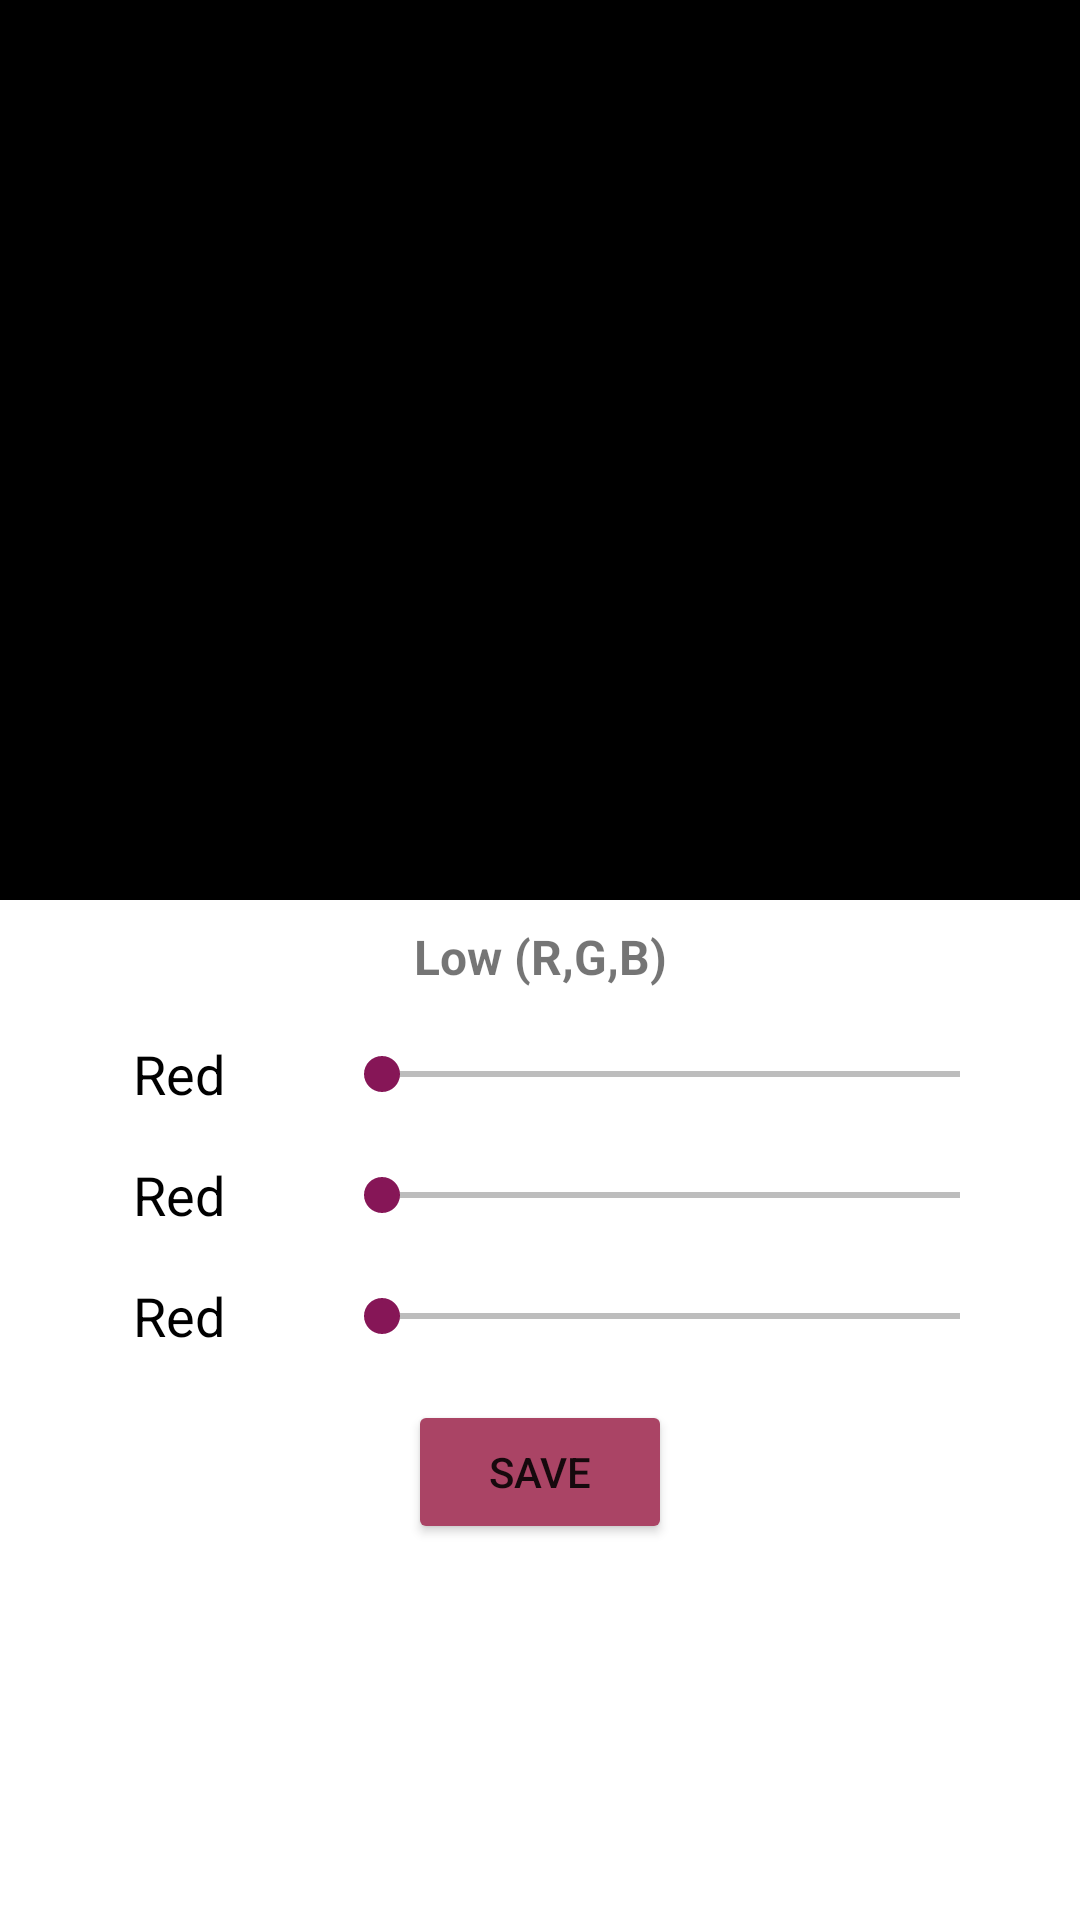

Produce the Android XML layout that renders to this screen, including the resource entries it uses.
<!-- AndroidManifest.xml: application theme Theme.ToDoSS5 -->
<!-- res/layout/fragment_color_picker.xml -->
<?xml version="1.0" encoding="utf-8"?>
<androidx.constraintlayout.widget.ConstraintLayout xmlns:android="http://schemas.android.com/apk/res/android"
    xmlns:app="http://schemas.android.com/apk/res-auto"
    android:layout_width="match_parent"
    android:layout_height="match_parent">


    <View
        android:id="@+id/colorDisplay"
        android:layout_width="match_parent"
        android:layout_height="300dp"
        android:background="@color/black"
        app:layout_constraintEnd_toEndOf="parent"
        app:layout_constraintStart_toStartOf="parent"
        app:layout_constraintTop_toTopOf="parent" >

    </View>

    <TextView
        android:padding="8dp"
        android:id="@+id/custom_picker_title"
        android:layout_width="wrap_content"
        android:layout_height="wrap_content"
        android:textSize="16dp"
        android:textStyle="bold"
        android:text="Low (R,G,B)"
        app:layout_constraintEnd_toEndOf="parent"
        app:layout_constraintStart_toStartOf="parent"
        app:layout_constraintTop_toBottomOf="@+id/colorDisplay"
        />

    <include
        android:id="@+id/slider_picker_red"
        layout="@layout/model_slider_picker"
        app:layout_constraintBottom_toTopOf="@id/slider_picker_blue"
        android:layout_width="match_parent"
        android:layout_height="wrap_content"
        app:layout_constraintTop_toBottomOf="@id/custom_picker_title" />
    <include
        android:id="@+id/slider_picker_blue"
        layout="@layout/model_slider_picker"
        app:layout_constraintBottom_toTopOf="@id/slider_picker_green"
        android:layout_width="match_parent"
        android:layout_height="wrap_content"
        app:layout_constraintTop_toBottomOf="@id/slider_picker_red" />
    <include
        android:id="@+id/slider_picker_green"
        layout="@layout/model_slider_picker"
        app:layout_constraintBottom_toTopOf="@id/save_button"
        android:layout_width="match_parent"
        android:layout_height="wrap_content"
        app:layout_constraintTop_toBottomOf="@id/slider_picker_blue" />
    <Button
        android:id="@+id/save_button"
        android:layout_width="wrap_content"
        android:layout_height="wrap_content"
        android:layout_marginTop="8dp"
        android:backgroundTint="@color/pink_irresist"
        android:text="Save"
        app:layout_constraintLeft_toLeftOf="parent"
        app:layout_constraintRight_toRightOf="parent"
        app:layout_constraintTop_toBottomOf="@id/slider_picker_green"/>

</androidx.constraintlayout.widget.ConstraintLayout>
<!-- res/layout/model_slider_picker.xml (included above) -->
<?xml version="1.0" encoding="utf-8"?>
<androidx.constraintlayout.widget.ConstraintLayout xmlns:android="http://schemas.android.com/apk/res/android"
    xmlns:app="http://schemas.android.com/apk/res-auto"
    xmlns:tools="http://schemas.android.com/tools"
    android:layout_width="match_parent"
    android:layout_height="wrap_content"
    android:padding="8dp"
    android:clipChildren="false">

    <androidx.appcompat.widget.AppCompatTextView
        android:id="@+id/textView"
        android:layout_width="0dp"
        android:layout_height="wrap_content"
        android:textAlignment="center"
        android:textColor="?colorOnBackground"
        android:textSize="18sp"
        android:textStyle="normal"
        app:layout_constraintEnd_toStartOf="@id/guideline"
        app:layout_constraintStart_toStartOf="parent"
        app:layout_constraintTop_toTopOf="parent"
        tools:text="Red" />

    <androidx.constraintlayout.widget.Guideline
        android:id="@+id/guideline"
        android:layout_width="0dp"
        android:layout_height="0dp"
        android:orientation="vertical"
        app:layout_constraintGuide_percent="0.30" />

    <androidx.appcompat.widget.AppCompatSeekBar
        android:id="@+id/seekBar"
        android:layout_width="0dp"
        android:layout_height="wrap_content"
        android:layout_marginEnd="16dp"
        android:max="255"
        android:min="0"
        android:progressBackgroundTint="?attr/colorOnBackground"
        app:layout_constraintBottom_toBottomOf="@id/textView"
        app:layout_constraintEnd_toEndOf="parent"
        app:layout_constraintStart_toEndOf="@id/guideline"
        app:layout_constraintTop_toTopOf="@id/textView" />

</androidx.constraintlayout.widget.ConstraintLayout>
<!-- resources referenced by this layout -->
<resources>
  <color name="black">#FF000000</color>
  <color name="pink_irresist">#FFAA4465</color>
  <style name="Theme.ToDoSS5" parent="Theme.MaterialComponents.DayNight.DarkActionBar">
          
          <item name="colorPrimary">@color/blue_steel</item>
          <item name="colorPrimaryVariant">@color/blue_steel</item>
          <item name="colorOnPrimary">@color/white</item>
          f
          <item name="colorSecondary">@color/purple_pansy</item>
          <item name="colorSecondaryVariant">@color/pink_irresist</item>
          <item name="colorOnSecondary">@color/black</item>
          
          <item name="android:statusBarColor">?attr/colorPrimaryVariant</item>
          
          <item name="background">@color/green_tea</item>
      </style>
  <color name="blue_steel">#FF4A7B9D</color>
  <color name="white">#FFFFFFFF</color>
  <color name="purple_pansy">#FF861657</color>
  <color name="green_tea">#FFC6EBBE</color>
</resources>
